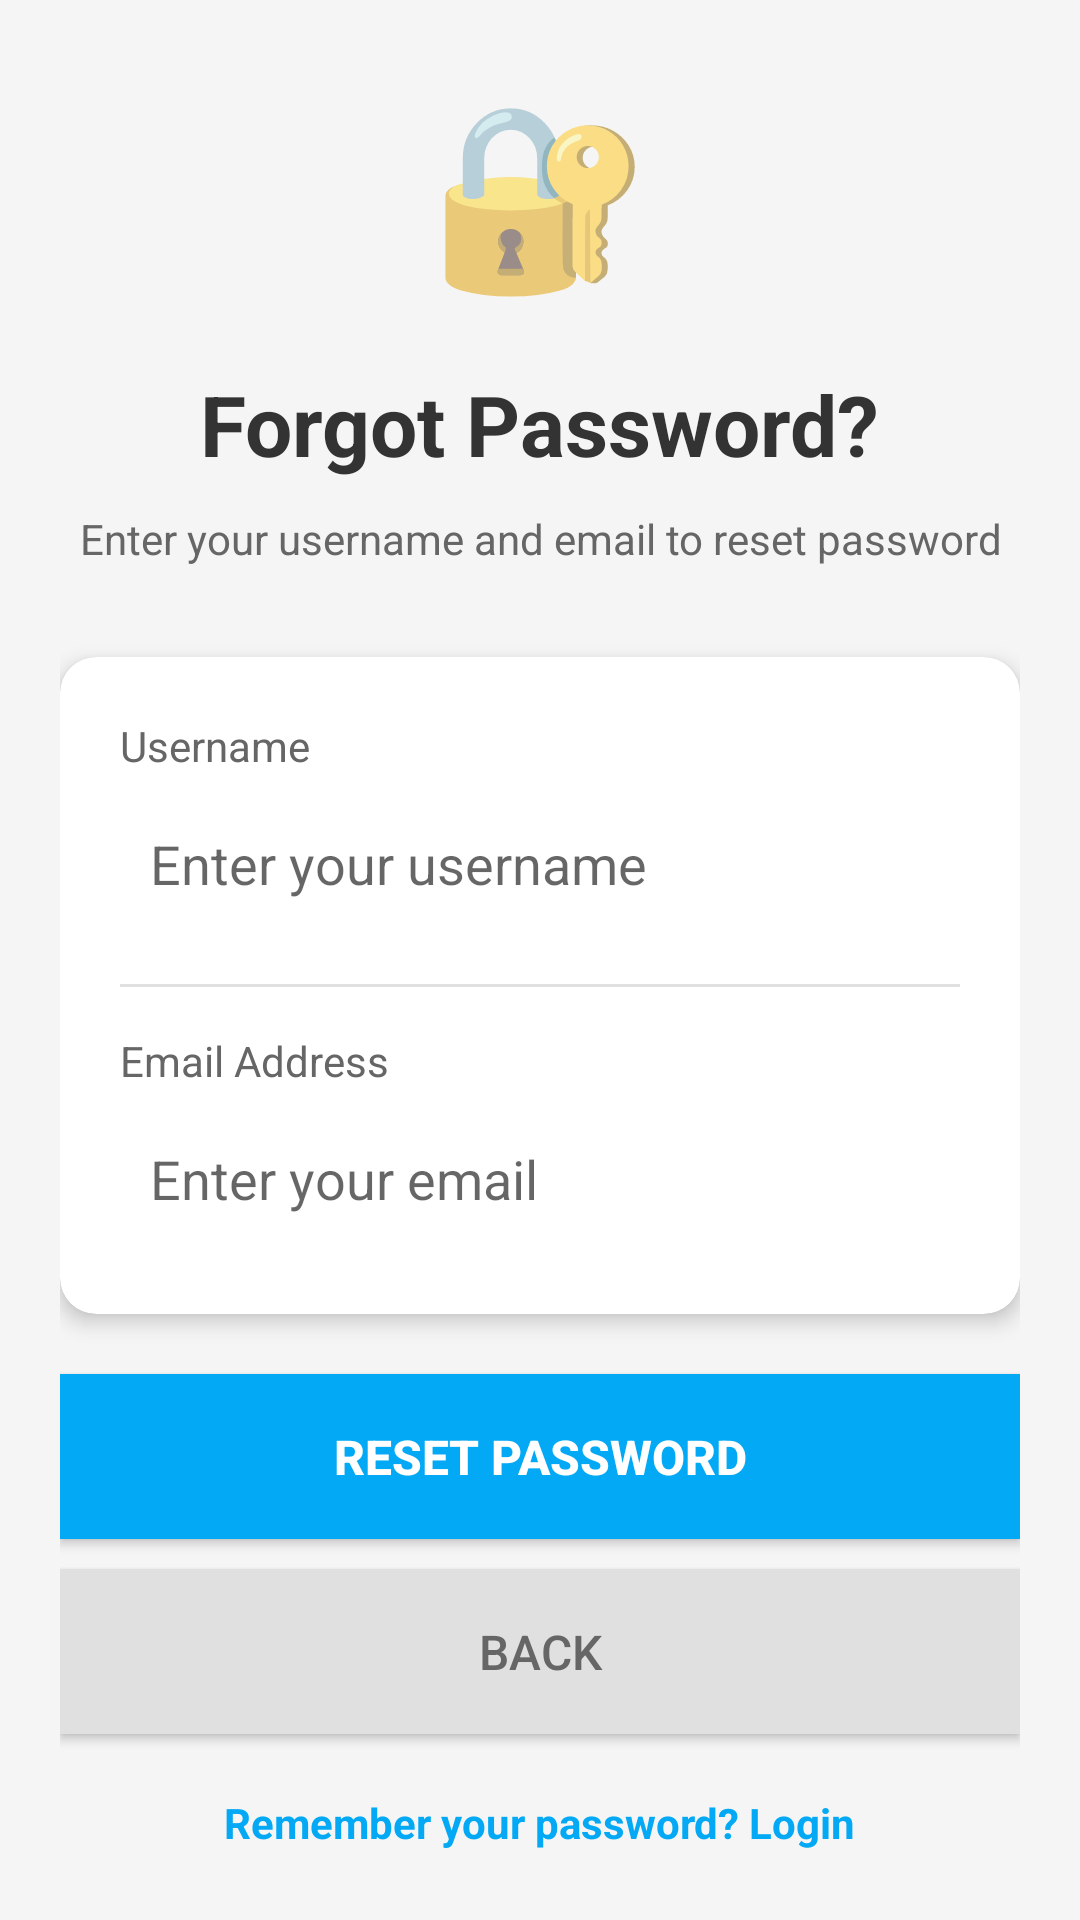

The Android layout XML behind this screen, and the referenced resources:
<!-- AndroidManifest.xml: application theme Theme.AppCompat.Light.NoActionBar -->
<!-- res/layout/activity_forget_password.xml -->
<?xml version="1.0" encoding="utf-8"?>
<LinearLayout xmlns:android="http://schemas.android.com/apk/res/android"
    android:orientation="vertical"
    android:layout_width="match_parent"
    android:layout_height="match_parent"
    android:padding="20dp"
    android:gravity="center_vertical"
    android:background="#F5F5F5">

    
    <TextView
        android:layout_width="80dp"
        android:layout_height="80dp"
        android:text="🔐"
        android:textSize="60sp"
        android:gravity="center"
        android:layout_gravity="center_horizontal"
        android:layout_marginBottom="20dp"/>

    
    <TextView
        android:layout_width="wrap_content"
        android:layout_height="wrap_content"
        android:text="Forgot Password?"
        android:textSize="28sp"
        android:textStyle="bold"
        android:textColor="#333333"
        android:layout_gravity="center_horizontal"
        android:layout_marginBottom="10dp"/>

    
    <TextView
        android:layout_width="wrap_content"
        android:layout_height="wrap_content"
        android:text="Enter your username and email to reset password"
        android:textSize="14sp"
        android:textColor="#666666"
        android:layout_gravity="center_horizontal"
        android:gravity="center"
        android:layout_marginBottom="30dp"/>

    
    <androidx.cardview.widget.CardView
        android:layout_width="match_parent"
        android:layout_height="wrap_content"
        xmlns:app="http://schemas.android.com/apk/res-auto"
        app:cardCornerRadius="12dp"
        app:cardElevation="4dp"
        android:layout_marginBottom="20dp">

        <LinearLayout
            android:layout_width="match_parent"
            android:layout_height="wrap_content"
            android:orientation="vertical"
            android:padding="20dp">

            
            <TextView
                android:layout_width="wrap_content"
                android:layout_height="wrap_content"
                android:text="Username"
                android:textSize="14sp"
                android:textColor="#666666"
                android:layout_marginBottom="5dp"/>

            <EditText
                android:layout_width="match_parent"
                android:layout_height="50dp"
                android:hint="Enter your username"
                android:inputType="text"
                android:autofillHints="false"
                android:background="@android:color/transparent"
                android:paddingStart="10dp"
                android:paddingEnd="10dp"
                android:id="@+id/edtUsername"
                android:layout_marginBottom="15dp"/>

            <View
                android:layout_width="match_parent"
                android:layout_height="1dp"
                android:background="#E0E0E0"
                android:layout_marginBottom="15dp"/>

            
            <TextView
                android:layout_width="wrap_content"
                android:layout_height="wrap_content"
                android:text="Email Address"
                android:textSize="14sp"
                android:textColor="#666666"
                android:layout_marginBottom="5dp"/>

            <EditText
                android:layout_width="match_parent"
                android:layout_height="50dp"
                android:hint="Enter your email"
                android:inputType="textEmailAddress"
                android:autofillHints="false"
                android:background="@android:color/transparent"
                android:paddingStart="10dp"
                android:paddingEnd="10dp"
                android:id="@+id/edtEmail"/>
        </LinearLayout>
    </androidx.cardview.widget.CardView>

    
    <Button
        android:layout_width="match_parent"
        android:layout_height="55dp"
        android:text="Reset Password"
        android:textSize="16sp"
        android:textStyle="bold"
        android:textColor="@color/white"
        android:background="#03A9F4"
        android:id="@+id/btnResetPassword"
        android:layout_marginBottom="10dp"/>

    
    <Button
        android:layout_width="match_parent"
        android:layout_height="55dp"
        android:text="Back"
        android:textSize="16sp"
        android:background="#E0E0E0"
        android:textColor="#666666"
        android:id="@+id/btnBack"
        android:layout_marginBottom="20dp"/>

    
    <TextView
        android:layout_width="wrap_content"
        android:layout_height="wrap_content"
        android:text="Remember your password? Login"
        android:textSize="14sp"
        android:textColor="#03A9F4"
        android:textStyle="bold"
        android:layout_gravity="center_horizontal"
        android:id="@+id/tvBackToLogin"/>
</LinearLayout>
<!-- resources referenced by this layout -->
<resources>

  <!-- not gathered from this repository: default colours our renderer supplied (Android Studio template values) -->
  <color name="white">#FFFFFFFF</color>
</resources>
